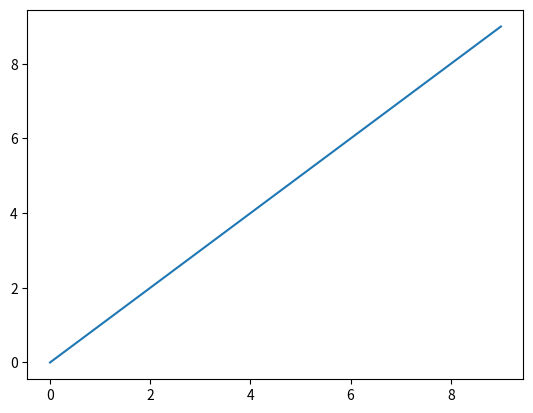
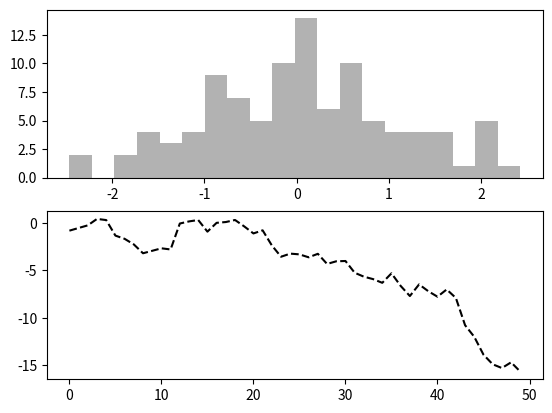

The matplotlib source for these figures, in order:
#! /usr/bin/env python
# coding=utf-8
import matplotlib.pyplot as plt
import numpy as np
fig = plt.figure(1)
ax0 = fig.add_subplot(1, 1, 1)
data = np.arange(10)
ax0.plot(data)
#创建一个figure
fig = plt.figure(2)
#创建的图像是2*2的，目前选中的是4个subplot中的第一个（编号从1开始）
ax1 = fig.add_subplot(2, 1, 1)
# ax3 = fig.add_subplot(2, 2, 3)
ax2 = fig.add_subplot(2, 1, 2)
#此时，发出一个绘图指令，matplotlib会在最后一个用过的subplot(若无，则创建一个)上进行绘制
#'k--'是一个线性选项，代表黑色虚线
plt.plot(np.random.randn(50).cumsum(), 'k--')
#柱状图
ax1.hist(np.random.randn(100), bins=20, color='k', alpha=0.3)
#散点图
# ax3.plot(np.arange(30), np.arange(30) + 3 * np.random.randn(30))
#可以使用plt.close()方法关闭图在控制台出现
#plt.close('all')
plt.show()